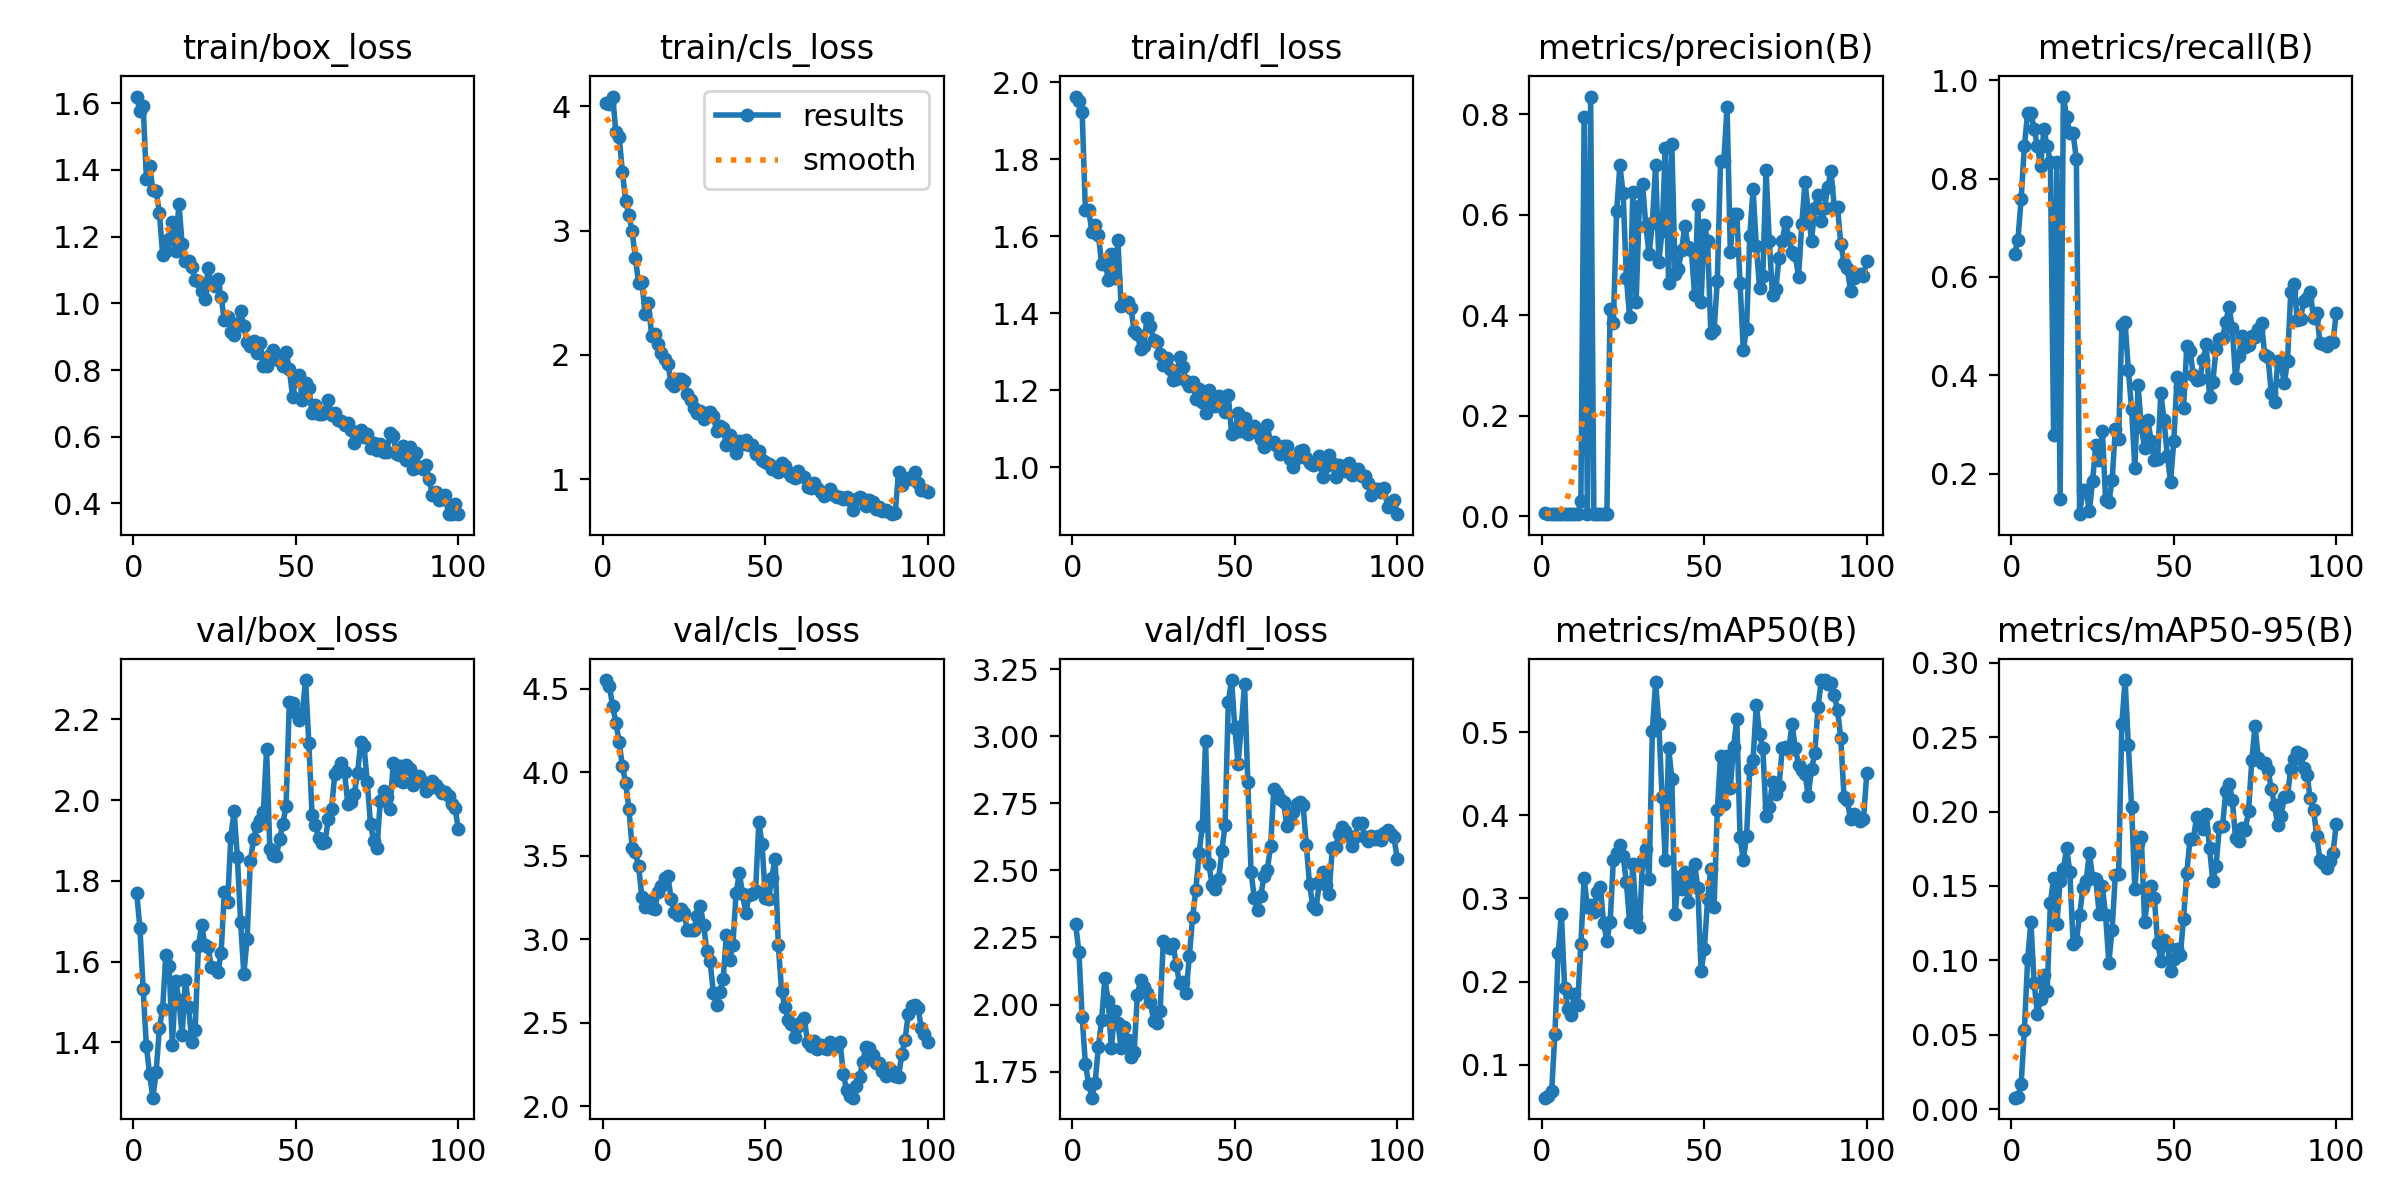

The file beside this chart, header and first rows:
epoch, time, train/box_loss, train/cls_loss, train/dfl_loss, metrics/precision(B), metrics/recall(B), metrics/mAP50(B), metrics/mAP50-95(B), val/box_loss, val/cls_loss, val/dfl_loss, lr/pg0, lr/pg1, lr/pg2
1, 1.038, 1.62, 4.026, 1.963, 0.00679, 0.6472, 0.06041, 0.00788, 1.771, 4.551, 2.3, 2e-05, 2e-05, 2e-05
2, 1.751, 1.577, 4.016, 1.951, 0.00548, 0.675, 0.06275, 0.00839, 1.684, 4.513, 2.196, 4.9505e-05, 4.9505e-05, 4.9505e-05
3, 2.491, 1.592, 4.08, 1.923, 0.00448, 0.7583, 0.06794, 0.01696, 1.533, 4.395, 1.954, 7.8416e-05, 7.8416e-05, 7.8416e-05
4, 3.224, 1.374, 3.795, 1.667, 0.00484, 0.8667, 0.1373, 0.05348, 1.39, 4.296, 1.779, 0.0001067, 0.0001067, 0.0001067
5, 3.953, 1.413, 3.756, 1.668, 0.00493, 0.9333, 0.234, 0.1009, 1.321, 4.182, 1.704, 0.0001345, 0.0001345, 0.0001345
6, 4.691, 1.338, 3.476, 1.612, 0.00487, 0.9333, 0.2814, 0.126, 1.263, 4.034, 1.653, 0.0001616, 0.0001616, 0.0001616
7, 5.417, 1.338, 3.239, 1.63, 0.00492, 0.9, 0.1919, 0.08456, 1.327, 3.937, 1.709, 0.0001881, 0.0001881, 0.0001881
8, 6.14, 1.271, 3.125, 1.604, 0.00462, 0.8667, 0.1675, 0.06426, 1.435, 3.782, 1.843, 0.0002141, 0.0002141, 0.0002141
9, 6.854, 1.146, 2.994, 1.529, 0.00441, 0.825, 0.1601, 0.07394, 1.483, 3.546, 1.944, 0.0002394, 0.0002394, 0.0002394
10, 7.566, 1.156, 2.781, 1.539, 0.00487, 0.9, 0.1849, 0.09052, 1.617, 3.519, 2.099, 0.0002642, 0.0002642, 0.0002642
11, 8.277, 1.192, 2.58, 1.487, 0.00427, 0.8667, 0.1722, 0.0792, 1.589, 3.435, 2.014, 0.0002883, 0.0002883, 0.0002883
12, 8.991, 1.245, 2.589, 1.554, 0.02952, 0.8333, 0.2454, 0.1386, 1.393, 3.254, 1.836, 0.0003119, 0.0003119, 0.0003119
13, 9.799, 1.158, 2.33, 1.491, 0.7932, 0.2778, 0.3243, 0.1553, 1.553, 3.194, 1.975, 0.0003349, 0.0003349, 0.0003349
14, 10.52, 1.299, 2.421, 1.592, 0.00441, 0.8333, 0.2897, 0.1245, 1.505, 3.231, 1.93, 0.0003572, 0.0003572, 0.0003572
15, 11.23, 1.178, 2.154, 1.418, 0.8348, 0.1483, 0.2921, 0.1536, 1.418, 3.186, 1.837, 0.000379, 0.000379, 0.000379
16, 11.95, 1.127, 2.166, 1.429, 0.00473, 0.9667, 0.2838, 0.1612, 1.555, 3.183, 1.915, 0.0004002, 0.0004002, 0.0004002
17, 12.66, 1.127, 2.089, 1.43, 0.00463, 0.925, 0.3076, 0.1753, 1.487, 3.284, 1.867, 0.0004208, 0.0004208, 0.0004208
18, 13.38, 1.108, 2.015, 1.415, 0.00497, 0.8917, 0.3136, 0.1593, 1.401, 3.317, 1.805, 0.0004408, 0.0004408, 0.0004408
19, 14.08, 1.07, 1.971, 1.354, 0.00515, 0.8917, 0.2702, 0.1109, 1.429, 3.365, 1.822, 0.0004602, 0.0004602, 0.0004602
20, 14.78, 1.068, 1.928, 1.347, 0.00466, 0.8389, 0.2488, 0.1131, 1.638, 3.378, 2.035, 0.000479, 0.000479, 0.000479
21, 15.48, 1.038, 1.771, 1.307, 0.4122, 0.1173, 0.2715, 0.1305, 1.691, 3.241, 2.092, 0.0004972, 0.0004972, 0.0004972
22, 16.19, 1.013, 1.751, 1.315, 0.3835, 0.1667, 0.3459, 0.1487, 1.642, 3.161, 2.066, 0.0005149, 0.0005149, 0.0005149
23, 16.89, 1.106, 1.81, 1.387, 0.6067, 0.1667, 0.3545, 0.1532, 1.635, 3.145, 2.043, 0.0005319, 0.0005319, 0.0005319
24, 17.6, 1.057, 1.803, 1.368, 0.6979, 0.123, 0.3643, 0.1722, 1.586, 3.179, 2.01, 0.0005483, 0.0005483, 0.0005483
25, 18.3, 1.051, 1.786, 1.332, 0.6433, 0.1857, 0.3514, 0.1553, 1.584, 3.155, 1.94, 0.0005642, 0.0005642, 0.0005642
26, 19.02, 1.072, 1.685, 1.326, 0.4749, 0.2587, 0.3192, 0.1549, 1.574, 3.052, 1.93, 0.0005794, 0.0005794, 0.0005794
27, 19.73, 1.019, 1.634, 1.294, 0.3972, 0.2284, 0.2717, 0.1315, 1.622, 3.056, 1.977, 0.0005941, 0.0005941, 0.0005941
28, 20.44, 0.9488, 1.572, 1.265, 0.646, 0.2874, 0.3412, 0.1497, 1.772, 3.056, 2.238, 0.0006081, 0.0006081, 0.0006081
29, 21.14, 0.9592, 1.529, 1.283, 0.4264, 0.1465, 0.2777, 0.1302, 1.748, 3.14, 2.218, 0.0006216, 0.0006216, 0.0006216
30, 21.84, 0.9133, 1.551, 1.256, 0.6166, 0.1417, 0.2659, 0.09856, 1.91, 3.195, 2.212, 0.0006345, 0.0006345, 0.0006345
31, 22.63, 0.9053, 1.488, 1.227, 0.6605, 0.1863, 0.3465, 0.1207, 1.973, 3.082, 2.224, 0.0006468, 0.0006468, 0.0006468
32, 23.33, 0.9379, 1.533, 1.23, 0.5772, 0.2915, 0.359, 0.1573, 1.86, 2.93, 2.147, 0.0006584, 0.0006584, 0.0006584
33, 24.04, 0.9767, 1.537, 1.286, 0.521, 0.2704, 0.3237, 0.1583, 1.698, 2.866, 2.079, 0.0006695, 0.0006695, 0.0006695
34, 24.75, 0.9332, 1.505, 1.26, 0.5833, 0.5013, 0.5015, 0.2588, 1.569, 2.68, 2.085, 0.0006733, 0.0006733, 0.0006733
35, 25.46, 0.8837, 1.39, 1.224, 0.6983, 0.5073, 0.5602, 0.2883, 1.656, 2.607, 2.044, 0.0006634, 0.0006634, 0.0006634
36, 26.17, 0.8713, 1.431, 1.211, 0.5064, 0.4111, 0.5101, 0.2445, 1.849, 2.682, 2.18, 0.0006535, 0.0006535, 0.0006535
37, 26.9, 0.8883, 1.409, 1.222, 0.5683, 0.3307, 0.4214, 0.2032, 1.904, 2.759, 2.325, 0.0006436, 0.0006436, 0.0006436
38, 27.62, 0.8525, 1.274, 1.176, 0.7319, 0.2111, 0.3458, 0.148, 1.936, 3.022, 2.427, 0.0006337, 0.0006337, 0.0006337
39, 28.32, 0.8809, 1.355, 1.203, 0.4648, 0.3793, 0.4813, 0.1785, 1.952, 2.873, 2.565, 0.0006238, 0.0006238, 0.0006238
40, 29.04, 0.8119, 1.282, 1.17, 0.7405, 0.2944, 0.4442, 0.1829, 1.969, 2.965, 2.665, 0.0006139, 0.0006139, 0.0006139
41, 29.74, 0.8119, 1.213, 1.139, 0.4829, 0.2528, 0.2807, 0.1261, 2.127, 3.273, 2.984, 0.000604, 0.000604, 0.000604
42, 30.46, 0.845, 1.304, 1.201, 0.4919, 0.3083, 0.3257, 0.1421, 1.879, 3.396, 2.525, 0.0005941, 0.0005941, 0.0005941
43, 31.17, 0.8606, 1.287, 1.174, 0.5296, 0.2667, 0.3115, 0.15, 1.865, 3.27, 2.445, 0.0005842, 0.0005842, 0.0005842
44, 31.95, 0.8324, 1.318, 1.158, 0.5779, 0.2268, 0.332, 0.1421, 1.86, 3.155, 2.431, 0.0005743, 0.0005743, 0.0005743
45, 32.66, 0.8276, 1.272, 1.184, 0.536, 0.2301, 0.2959, 0.112, 1.904, 3.265, 2.468, 0.0005644, 0.0005644, 0.0005644
46, 33.38, 0.8124, 1.272, 1.165, 0.5301, 0.3632, 0.3172, 0.0995, 1.941, 3.272, 2.571, 0.0005545, 0.0005545, 0.0005545
47, 34.08, 0.8542, 1.202, 1.142, 0.44, 0.3081, 0.3416, 0.1134, 1.985, 3.289, 2.671, 0.0005446, 0.0005446, 0.0005446
48, 34.79, 0.803, 1.226, 1.186, 0.6194, 0.235, 0.3126, 0.1113, 2.243, 3.699, 3.13, 0.0005347, 0.0005347, 0.0005347
49, 35.48, 0.7201, 1.156, 1.087, 0.4261, 0.1833, 0.2124, 0.09303, 2.24, 3.567, 3.21, 0.0005248, 0.0005248, 0.0005248
50, 36.21, 0.7696, 1.135, 1.092, 0.5791, 0.2667, 0.2388, 0.1011, 2.216, 3.249, 3.032, 0.0005149, 0.0005149, 0.0005149
51, 36.91, 0.7863, 1.121, 1.14, 0.5482, 0.3972, 0.2987, 0.1076, 2.197, 3.238, 2.897, 0.000505, 0.000505, 0.000505
52, 37.67, 0.7111, 1.078, 1.095, 0.3647, 0.375, 0.3353, 0.1039, 2.216, 3.368, 3.039, 0.0004951, 0.0004951, 0.0004951
53, 38.4, 0.7605, 1.096, 1.129, 0.3702, 0.3333, 0.2898, 0.1281, 2.297, 3.482, 3.194, 0.0004852, 0.0004852, 0.0004852
54, 39.12, 0.747, 1.061, 1.087, 0.4682, 0.4588, 0.406, 0.159, 2.142, 2.962, 2.828, 0.0004753, 0.0004753, 0.0004753
55, 39.86, 0.6723, 1.134, 1.098, 0.7069, 0.45, 0.4708, 0.1819, 1.962, 2.692, 2.493, 0.0004654, 0.0004654, 0.0004654
56, 40.64, 0.6952, 1.109, 1.106, 0.7073, 0.4013, 0.4137, 0.1815, 1.938, 2.594, 2.397, 0.0004555, 0.0004555, 0.0004555
57, 41.38, 0.6696, 1.054, 1.088, 0.8139, 0.3901, 0.4717, 0.1961, 1.907, 2.514, 2.354, 0.0004456, 0.0004456, 0.0004456
58, 42.2, 0.6669, 1.028, 1.074, 0.5263, 0.3925, 0.4333, 0.1942, 1.894, 2.494, 2.406, 0.0004357, 0.0004357, 0.0004357
59, 42.94, 0.6749, 1.011, 1.053, 0.6021, 0.4306, 0.4824, 0.1879, 1.896, 2.413, 2.48, 0.0004258, 0.0004258, 0.0004258
60, 43.68, 0.7086, 1.068, 1.108, 0.6013, 0.4626, 0.5161, 0.1983, 1.953, 2.478, 2.503, 0.0004159, 0.0004159, 0.0004159
... 40 more rows
